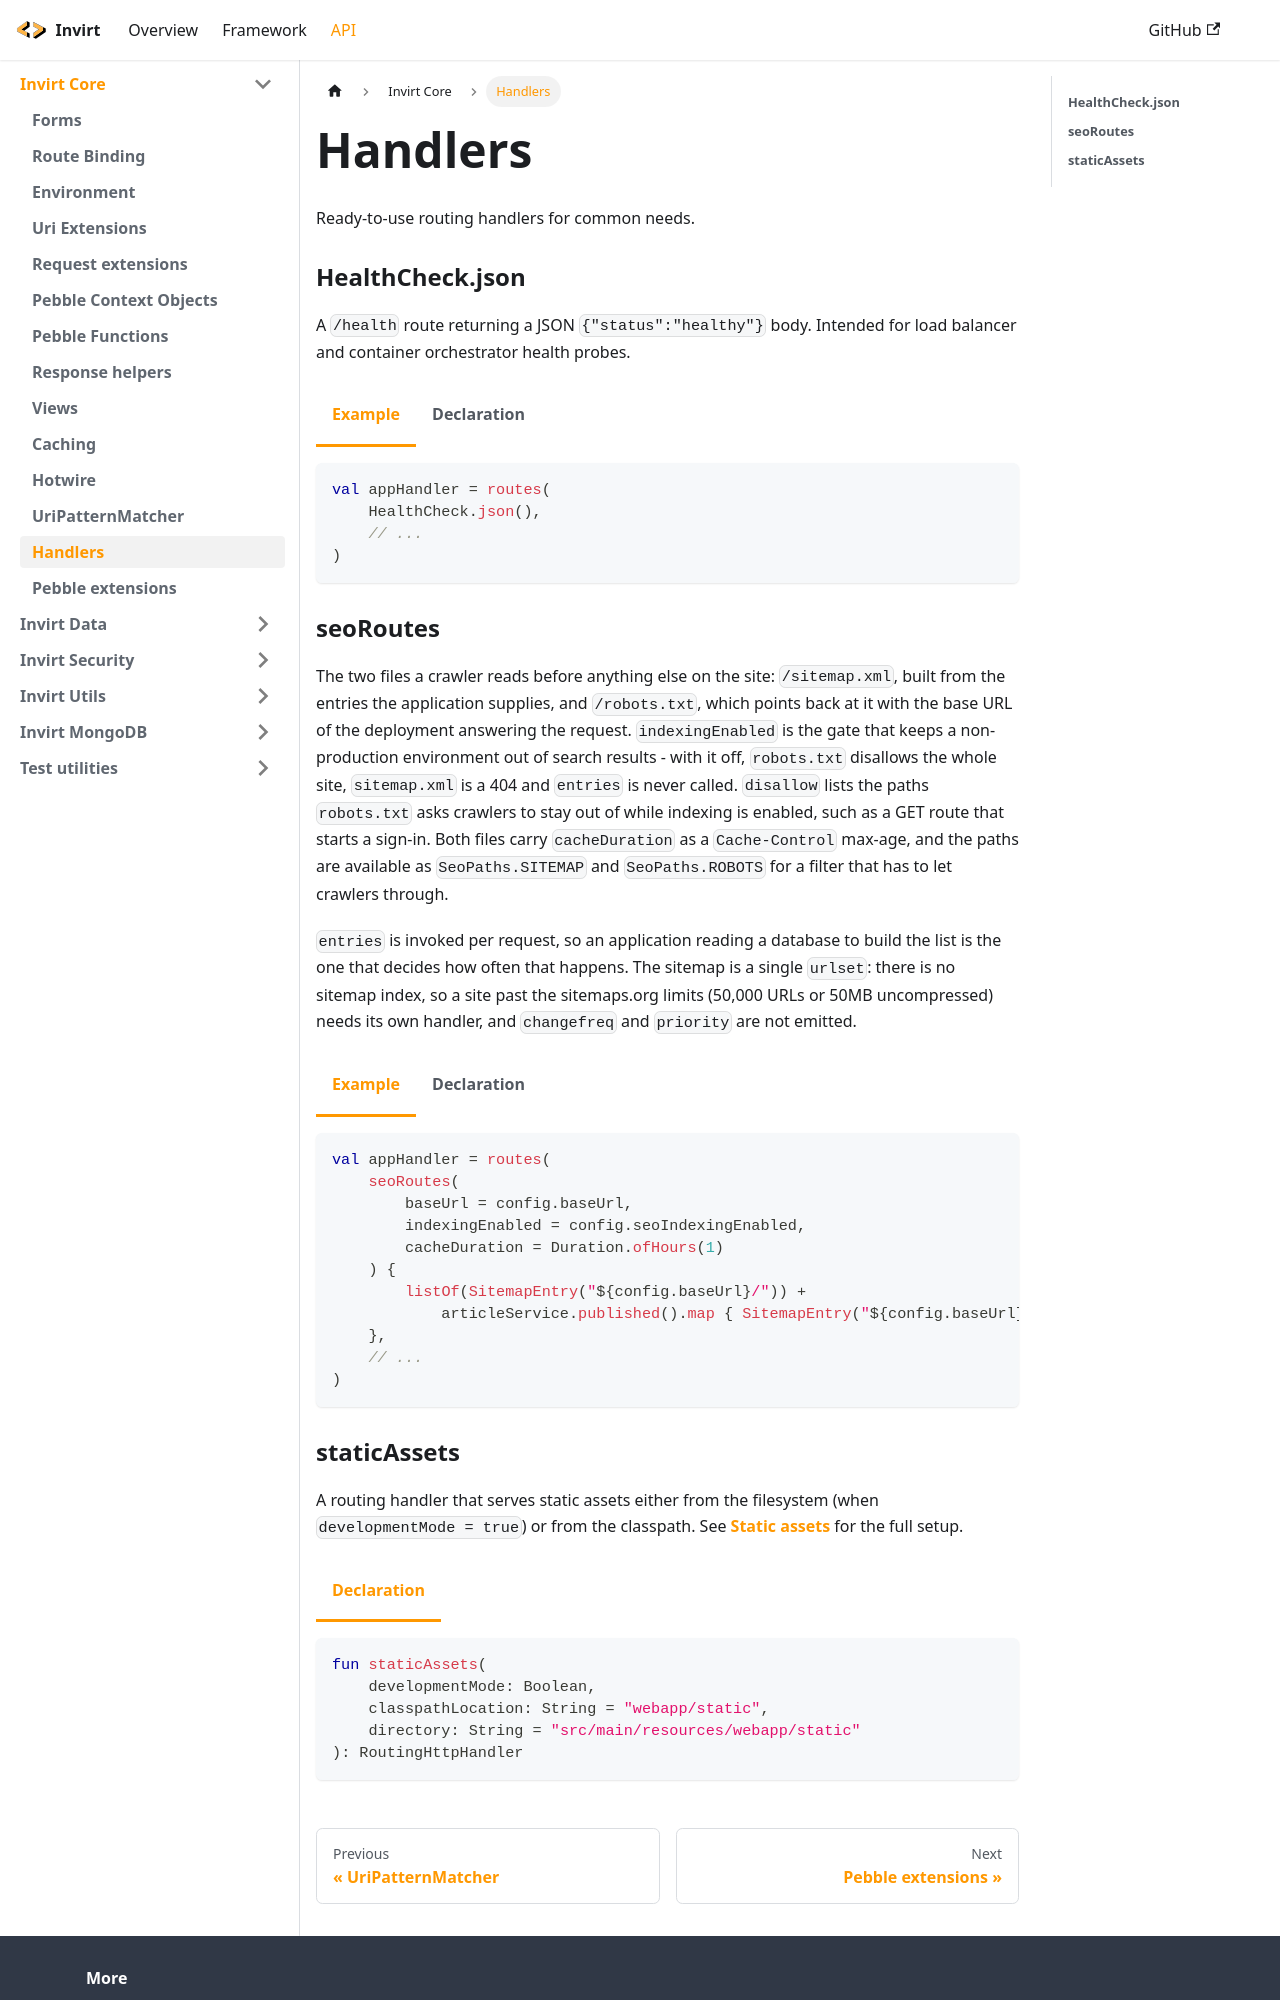

repository: resoluteworks/invirt · page: docs/api/invirt-core/handlers/index.html · generator: docusaurus

---
sidebar_position: 13
---

import Tabs from '@theme/Tabs';
import TabItem from '@theme/TabItem';

# Handlers

Ready-to-use routing handlers for common needs.

### HealthCheck.json
A `/health` route returning a JSON `{"status":"healthy"}` body. Intended for load balancer and
container orchestrator health probes.

<Tabs>
  <TabItem value="example" label="Example" default>
    ```kotlin
    val appHandler = routes(
        HealthCheck.json(),
        // ...
    )
    ```
  </TabItem>
  <TabItem value="declaration" label="Declaration">
    ```kotlin
    object HealthCheck {
        fun json(): RoutingHttpHandler
    }
    ```
  </TabItem>
</Tabs>

### seoRoutes
The two files a crawler reads before anything else on the site: `/sitemap.xml`, built from the entries the
application supplies, and `/robots.txt`, which points back at it with the base URL of the deployment
answering the request. `indexingEnabled` is the gate that keeps a non-production environment out of search
results - with it off, `robots.txt` disallows the whole site, `sitemap.xml` is a 404 and `entries` is never
called. `disallow` lists the paths `robots.txt` asks crawlers to stay out of while indexing is enabled, such
as a GET route that starts a sign-in. Both files carry `cacheDuration` as a `Cache-Control` max-age, and the
paths are available as `SeoPaths.SITEMAP` and `SeoPaths.ROBOTS` for a filter that has to let crawlers through.

`entries` is invoked per request, so an application reading a database to build the list is the one that
decides how often that happens. The sitemap is a single `urlset`: there is no sitemap index, so a site past
the sitemaps.org limits (50,000 URLs or 50MB uncompressed) needs its own handler, and `changefreq` and
`priority` are not emitted.

<Tabs>
  <TabItem value="example" label="Example" default>
    ```kotlin
    val appHandler = routes(
        seoRoutes(
            baseUrl = config.baseUrl,
            indexingEnabled = config.seoIndexingEnabled,
            cacheDuration = Duration.ofHours(1)
        ) {
            listOf(SitemapEntry("${config.baseUrl}/")) +
                articleService.published().map { SitemapEntry("${config.baseUrl}/articles/${it.id}", it.updatedAt) }
        },
        // ...
    )
    ```
  </TabItem>
  <TabItem value="declaration" label="Declaration">
    ```kotlin
    fun seoRoutes(
        baseUrl: String,
        indexingEnabled: Boolean,
        cacheDuration: Duration,
        disallow: List<String> = emptyList(),
        entries: () -> List<SitemapEntry>
    ): RoutingHttpHandler

    data class SitemapEntry(val loc: String, val lastMod: Instant? = null)

    object SeoPaths {
        const val SITEMAP = "/sitemap.xml"
        const val ROBOTS = "/robots.txt"
    }
    ```
  </TabItem>
</Tabs>
